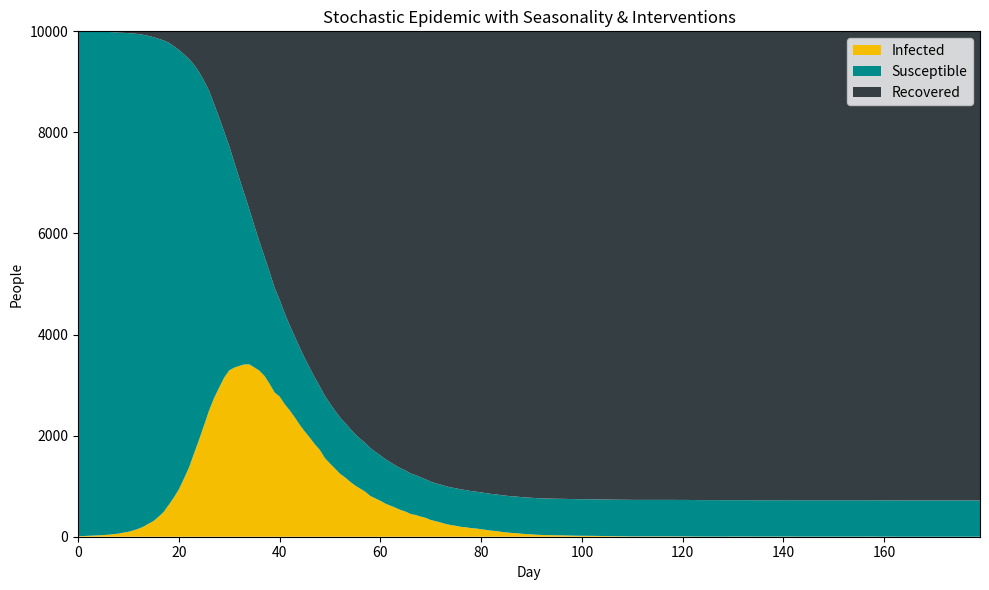
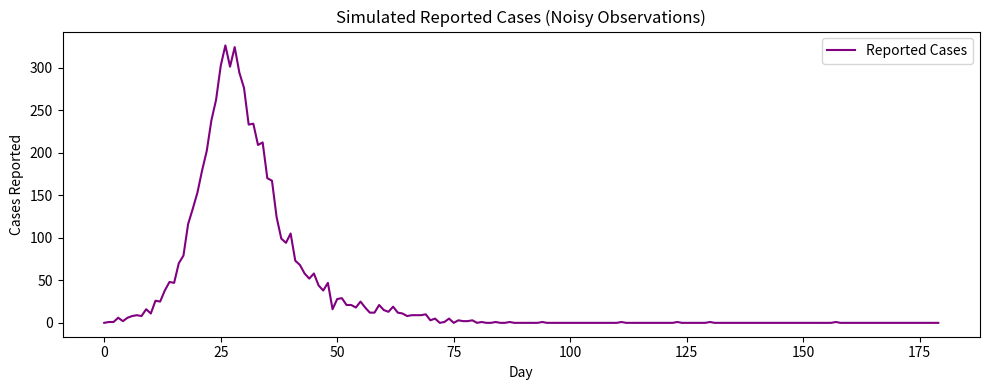
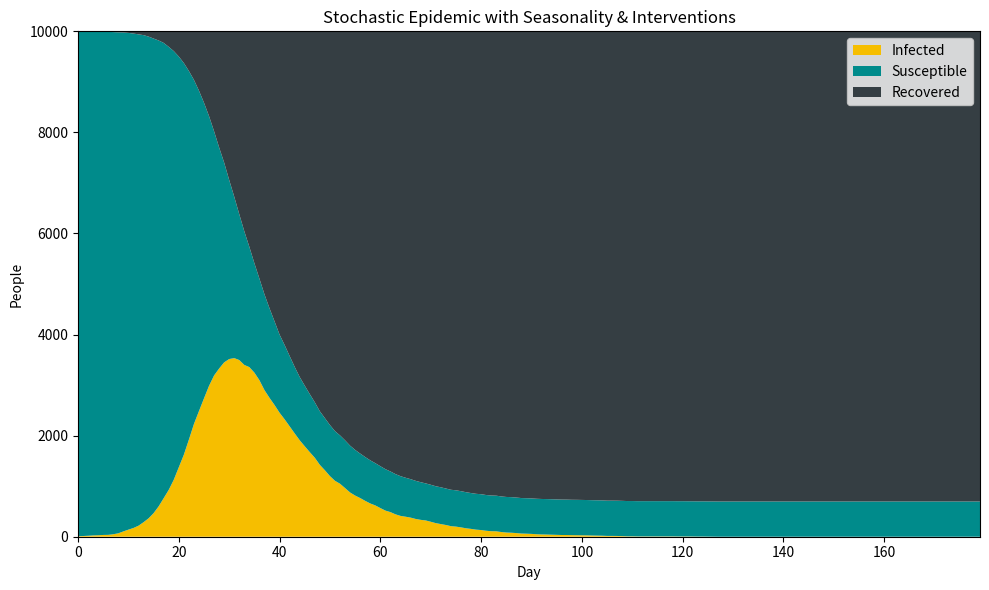
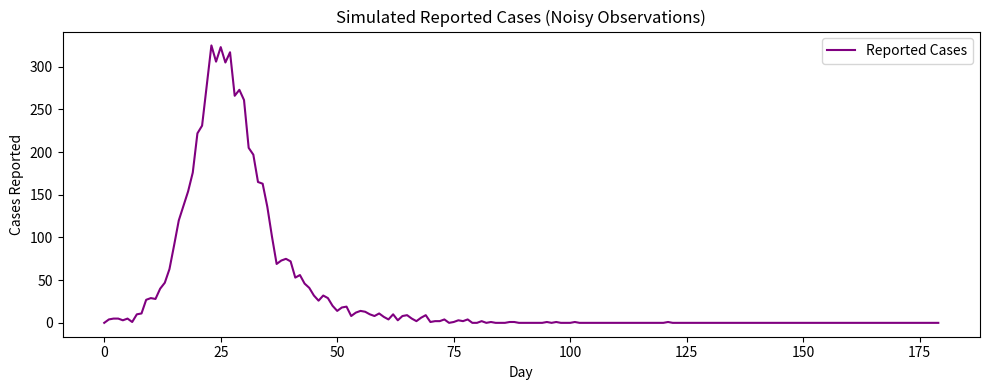
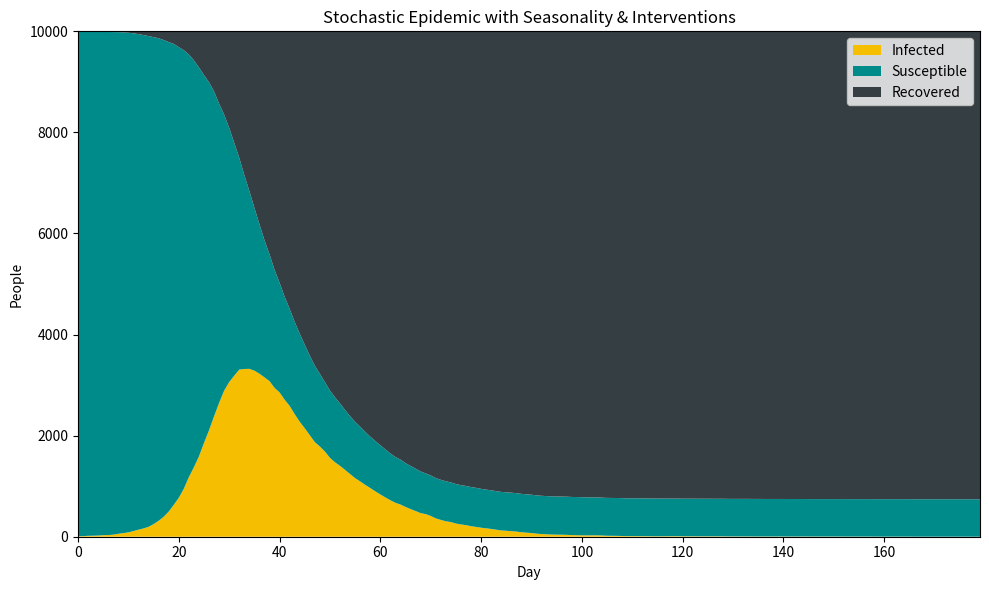
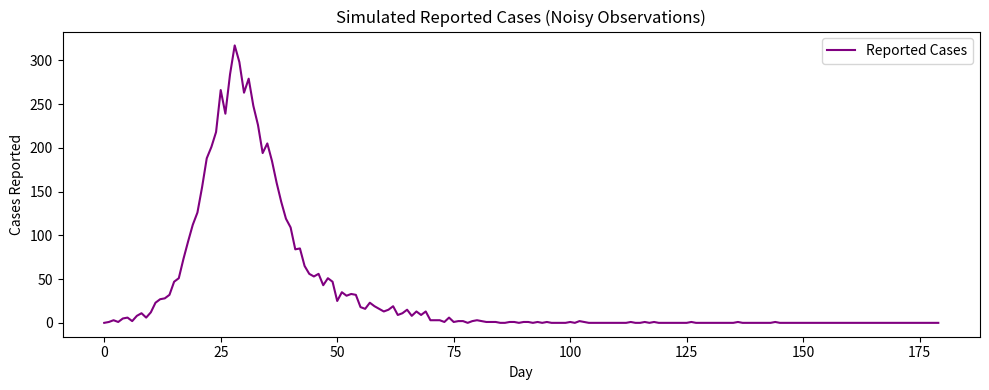

Python code for these plots, in order:
import numpy as np
import pandas as pd
import matplotlib.pyplot as plt
import os

def generate_epidemic_data(
    N=10000,
    beta0=0.3,
    gamma=0.1,
    I0=10,
    days=180,
    seasonal_amp=0.25,
    seasonal_period=60,
    seasonal_phase=0.0,
    interventions=[(70, 100, 0.4)],  # (start_day, end_day, multiplier on beta)
    reporting_start=0.6,
    reporting_end=0.85,
    random_seed=42,
):
    """
    Generate integer-based stochastic SIR data with seasonality, interventions, and reporting noise.
    Returns a DataFrame with true compartments and noisy reported cases.
    """
    rng = np.random.default_rng(random_seed)

    report_probs = np.linspace(reporting_start, reporting_end, days)
    S, I, R = N - I0, I0, 0

    S_list, I_list, R_list = [S], [I], [R]
    reported_cases_list = [0]
    beta_eff_list, season_idx_list, int_flag_list = [beta0], [1.0], [0]
    new_inf_list, new_rec_list = [0], [0]

    for t in range(1, days):
        season_factor = 1.0 + seasonal_amp * np.sin((2 * np.pi * t / seasonal_period) + seasonal_phase)
        int_flag = 0
        beta_t = beta0 * season_factor
        for (start, end, mult) in interventions:
            if start <= t <= end:
                beta_t *= mult
                int_flag = 1

        p_inf = 1.0 - np.exp(-beta_t * (I / N))
        p_inf = np.clip(p_inf, 0.0, 1.0)
        p_rec = 1.0 - np.exp(-gamma)
        p_rec = np.clip(p_rec, 0.0, 1.0)

        new_inf = rng.binomial(S, p_inf) if S > 0 else 0
        new_rec = rng.binomial(I, p_rec) if I > 0 else 0

        S -= new_inf
        I += new_inf - new_rec
        R += new_rec

        report_p = report_probs[t]
        reported_cases = rng.binomial(new_inf, report_p) if new_inf > 0 else 0

        S_list.append(S)
        I_list.append(I)
        R_list.append(R)
        reported_cases_list.append(reported_cases)
        beta_eff_list.append(beta_t)
        season_idx_list.append(season_factor)
        int_flag_list.append(int_flag)
        new_inf_list.append(new_inf)
        new_rec_list.append(new_rec)

    df = pd.DataFrame({
        "Day": np.arange(days),
        "Susceptible": S_list,
        "Infected": I_list,
        "Recovered": R_list,
        "New_Infections": new_inf_list,
        "New_Recoveries": new_rec_list,
        "Reported_Cases": reported_cases_list,
        "Beta_Effective": beta_eff_list,
        "Season_Index": season_idx_list,
        "Intervention_Flag": int_flag_list,
        "Reporting_Prob": report_probs
    })
    return df


def save_dataset(df, filepath):
    os.makedirs(os.path.dirname(filepath), exist_ok=True)
    df.to_csv(filepath, index=False)
    print(f"Saved dataset -> {filepath}")


def save_plots(df, outdir="plots", prefix="simulation"):
    os.makedirs(outdir, exist_ok=True)

    # Stacked SIR plot
    plt.figure(figsize=(10, 6))
    plt.stackplot(df["Day"], df["Infected"], df["Susceptible"], df["Recovered"],
                  labels=['Infected', 'Susceptible', 'Recovered'],
                  colors=['#F6BE00', '#008B8B', '#353E43'])
    plt.xlim(0, max(df["Day"]))
    plt.ylim(0, df["Susceptible"].iloc[0] + df["Infected"].iloc[0] + df["Recovered"].iloc[0])
    plt.title("Stochastic Epidemic with Seasonality & Interventions")
    plt.xlabel("Day")
    plt.ylabel("People")
    plt.legend(loc="upper right")
    plt.tight_layout()
    sir_path = os.path.join(outdir, f"{prefix}_sir_plot.png")
    plt.savefig(sir_path)
    plt.close()

    # Reported cases plot
    plt.figure(figsize=(10, 4))
    plt.plot(df["Day"], df["Reported_Cases"], label="Reported Cases", color="purple")
    plt.xlabel("Day")
    plt.ylabel("Cases Reported")
    plt.title("Simulated Reported Cases (Noisy Observations)")
    plt.legend()
    plt.tight_layout()
    cases_path = os.path.join(outdir, f"{prefix}_reported_cases.png")
    plt.savefig(cases_path)
    plt.close()

    print(f"Saved plots -> {sir_path}, {cases_path}")


def generate_multiple_datasets(n_variants=3, outdir="datasets"):
    """
    Generate multiple synthetic datasets with different seeds.
    """
    for i in range(n_variants):
        seed = 42 + i
        df = generate_epidemic_data(random_seed=seed)
        filename = os.path.join(outdir, f"synthetic_epidemic_{i+1}.csv")
        save_dataset(df, filename)
        save_plots(df, outdir="plots", prefix=f"synthetic_epidemic_{i+1}")


if __name__ == "__main__":
    # Single run
    data = generate_epidemic_data()
    save_dataset(data, "datasets/single_epidemic.csv")
    save_plots(data, outdir="plots", prefix="single_epidemic")

    # Generate multiple variants
    generate_multiple_datasets(n_variants=3)
    print("All datasets and plots generated.")
